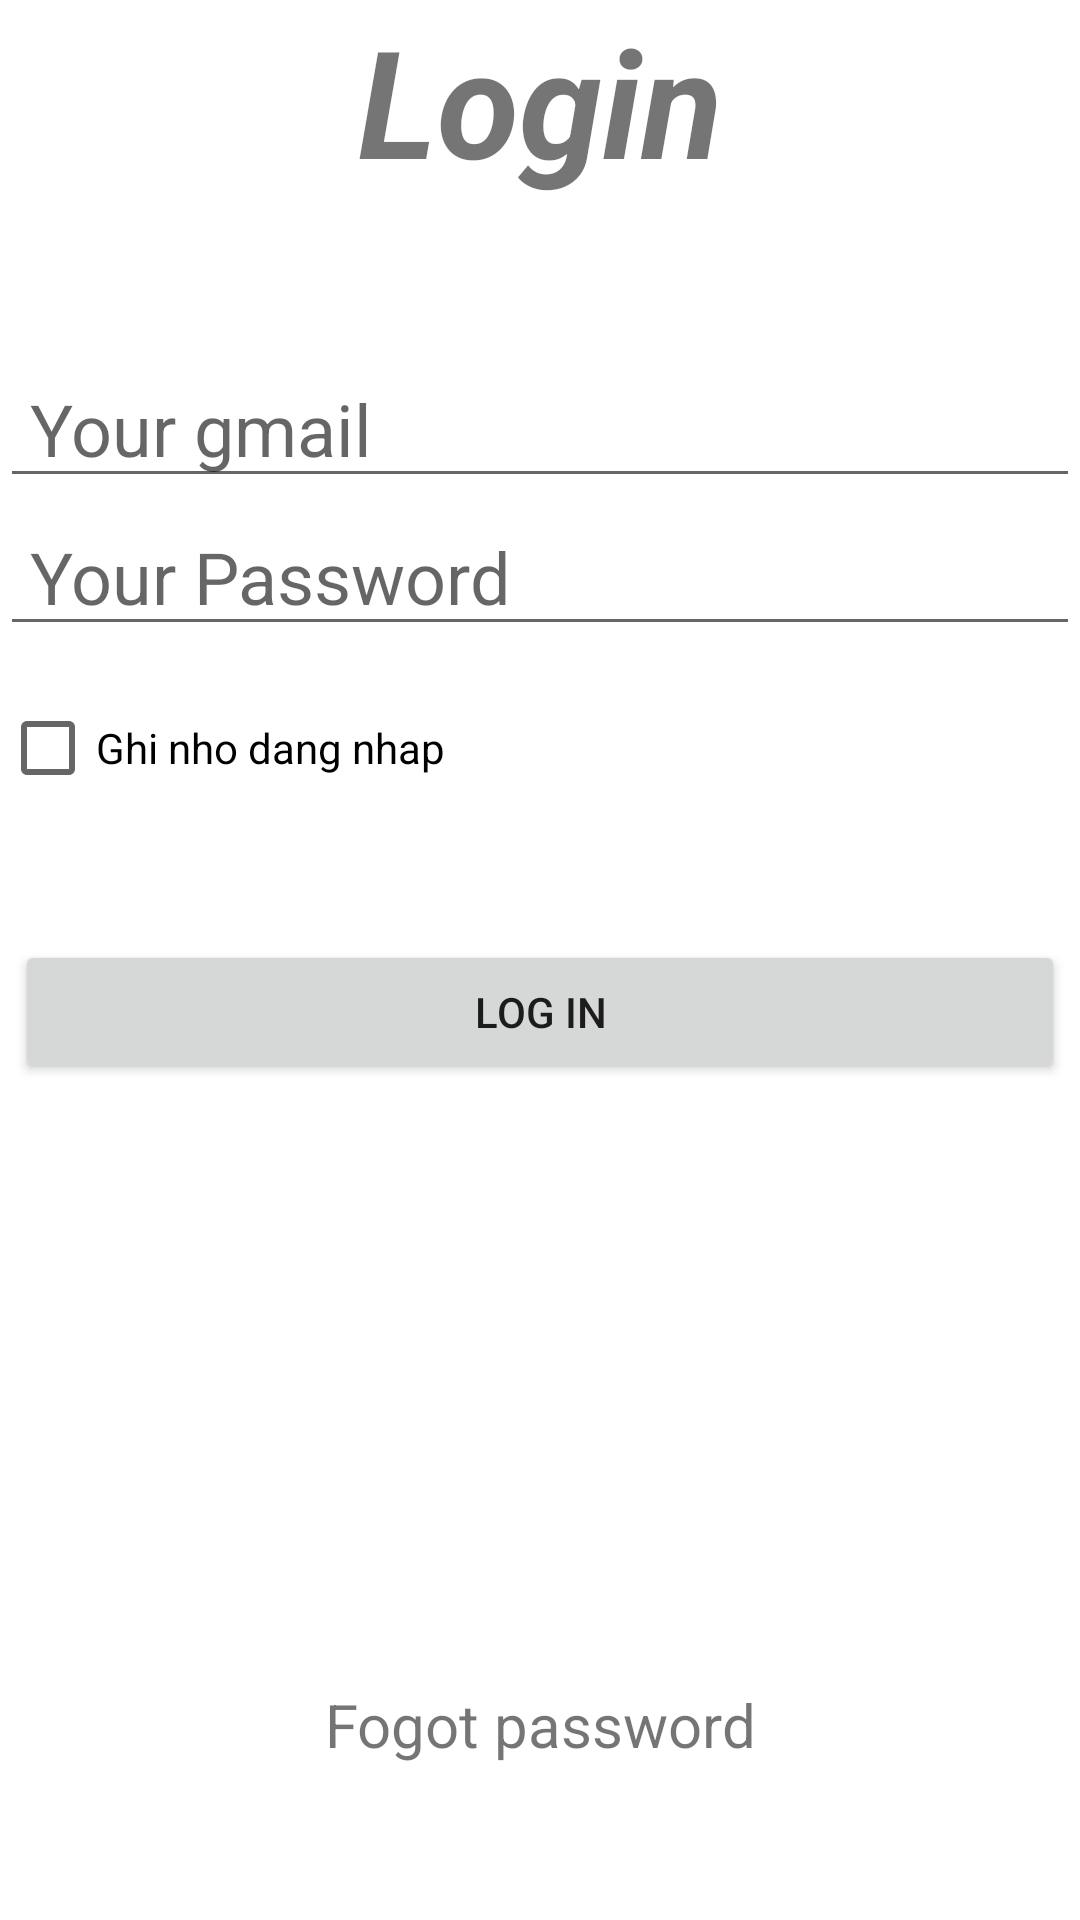

Write the Android layout XML for this screen, with the resource values it uses.
<!-- AndroidManifest.xml: application theme Theme.DACN -->
<!-- res/layout/activity_login.xml -->
<?xml version="1.0" encoding="utf-8"?>
<LinearLayout xmlns:android="http://schemas.android.com/apk/res/android"
    xmlns:app="http://schemas.android.com/apk/res-auto"
    xmlns:tools="http://schemas.android.com/tools"
    android:layout_width="match_parent"
    android:layout_height="match_parent"
    tools:context=".LoginActivity"
    android:orientation="vertical">
    <TextView
        android:layout_width="match_parent"
        android:layout_height="wrap_content"
        android:gravity="center"
        android:textStyle="bold|italic"
        android:textSize="50sp"
        android:text="Login"/>
    <LinearLayout
        android:layout_marginTop="40dp"
        android:layout_width="match_parent"
        android:layout_height="wrap_content"
        android:orientation="vertical">
        <EditText
            android:id="@+id/edtGmail"
            android:layout_marginTop="10dp"
            android:layout_width="match_parent"
            android:layout_height="wrap_content"
            android:textSize="24sp"
            android:hint=" Your gmail"/>

        <EditText
            android:id="@+id/edtPassword"
            android:layout_width="match_parent"
            android:layout_height="wrap_content"
            android:ems="10"
            android:hint=" Your Password"
            android:textSize="24sp"
            android:inputType="textPassword" />
        <CheckBox
            android:id="@+id/checkboxRemember"
            android:layout_marginTop="10dp"
            android:layout_width="wrap_content"
            android:layout_height="wrap_content"
            android:text="Ghi nho dang nhap"/>
        <Button
            android:id="@+id/btnLogin"
            android:layout_marginLeft="5dp"
            android:layout_marginRight="5dp"
            android:layout_marginTop="40dp"
            android:layout_width="match_parent"
            android:layout_height="wrap_content"
            android:text="LOG IN"/>
    </LinearLayout>
    <LinearLayout
        android:layout_marginTop="200dp"
        android:layout_width="match_parent"
        android:layout_height="wrap_content">
        <TextView
            android:id="@+id/forgot"
            android:layout_width="match_parent"
            android:layout_height="wrap_content"
            android:text="Fogot password"
            android:gravity="center"
            android:textSize="20sp"/>
    </LinearLayout>
</LinearLayout>
<!-- resources referenced by this layout -->
<resources>
  <style name="Theme.DACN" parent="Theme.MaterialComponents.DayNight.DarkActionBar">
          
          <item name="colorPrimary">@color/purple_500</item>
          <item name="colorPrimaryVariant">@color/purple_700</item>
          <item name="colorOnPrimary">@color/white</item>
          
          <item name="colorSecondary">@color/teal_200</item>
          <item name="colorSecondaryVariant">@color/teal_700</item>
          <item name="colorOnSecondary">@color/black</item>
          
          <item name="android:statusBarColor" tools:targetApi="l">?attr/colorPrimaryVariant</item>
          
      </style>
  <color name="purple_500">#FF5722</color>
  <color name="purple_700">#FF3700B3</color>
  <color name="white">#FFFFFFFF</color>
  <color name="teal_200">#FF03DAC5</color>
  <color name="teal_700">#FF018786</color>
  <color name="black">#FF000000</color>
</resources>
